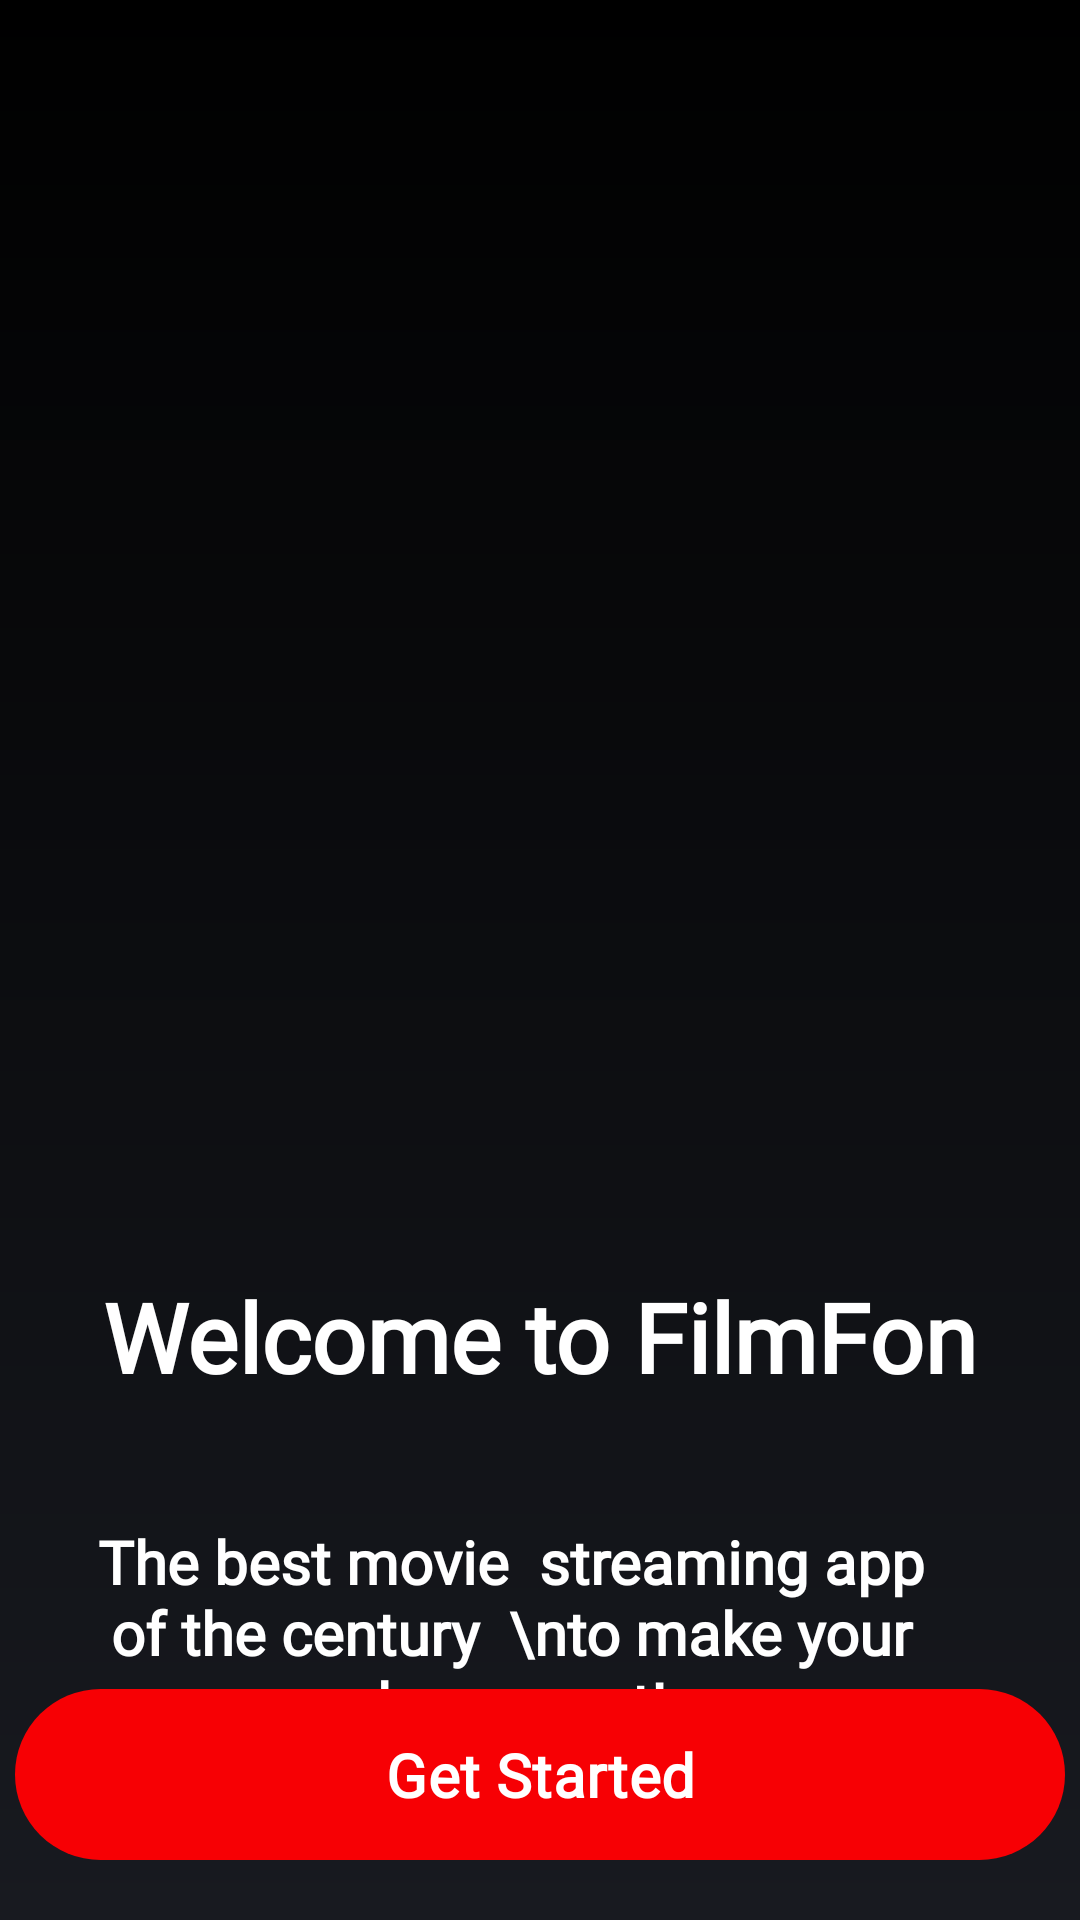

Produce the Android XML layout that renders to this screen, including the resource entries it uses.
<!-- AndroidManifest.xml: application theme Theme.MovieApp -->
<!-- res/layout/fragment_welcome.xml -->
<?xml version="1.0" encoding="utf-8"?>
<androidx.constraintlayout.widget.ConstraintLayout
    xmlns:android="http://schemas.android.com/apk/res/android"
    xmlns:app="http://schemas.android.com/apk/res-auto"
    xmlns:tools="http://schemas.android.com/tools"
    android:layout_width="match_parent"
    android:layout_height="match_parent"
    android:background="@color/black"
    tools:context=".presentation.welcome.WelcomeFragment">

    <ImageView
        android:id="@+id/imageView4"
        android:layout_width="match_parent"
        android:layout_height="match_parent"
        android:scaleType="centerCrop"
        android:src="@drawable/welcome_bg"
        app:layout_constraintBottom_toBottomOf="parent"
        app:layout_constraintEnd_toEndOf="parent"
        app:layout_constraintTop_toTopOf="parent"
        app:layout_constraintVertical_bias="1.0" />

    <View
        android:id="@+id/view"
        android:layout_width="match_parent"
        android:layout_height="match_parent"
        android:background="@drawable/welcome_gradient"
        app:layout_constraintBottom_toBottomOf="parent"
        app:layout_constraintEnd_toEndOf="parent"
        app:layout_constraintHorizontal_bias="0.5"
        app:layout_constraintStart_toStartOf="parent"
        app:layout_constraintTop_toTopOf="parent"
        app:layout_constraintVertical_bias="0.5" />
    <ImageView
        android:id="@+id/imageView5"
        android:layout_width="0dp"
        android:layout_height="0dp"
        android:src="@drawable/welcome_gradient"
        app:layout_constraintBottom_toBottomOf="@+id/imageView4"
        app:layout_constraintEnd_toEndOf="parent"
        app:layout_constraintStart_toStartOf="parent" />

    <TextView
        android:id="@+id/textView"
        android:layout_width="wrap_content"
        android:layout_height="wrap_content"
        android:layout_marginTop="424dp"
        android:fontFamily="@font/roboto_slab_bold"
        android:text="Welcome to FilmFon"
        android:textColor="@color/white"
        android:textSize="32sp"
        android:textStyle="bold"
        app:layout_constraintEnd_toEndOf="parent"
        app:layout_constraintStart_toStartOf="parent"
        app:layout_constraintTop_toTopOf="@+id/imageView4" />

    <TextView
        android:id="@+id/textView2"
        android:layout_width="0dp"
        android:layout_height="wrap_content"
        android:layout_marginTop="40dp"
        android:layout_marginEnd="16dp"
        android:fontFamily="@font/roboto"
        android:text="The best movie  streaming app of the century  \nto make your days  great!"
        android:textAlignment="center"
        android:textColor="@color/white"
        android:textSize="20sp"
        android:textStyle="bold"
        app:layout_constraintEnd_toEndOf="@id/guideline21"
        app:layout_constraintStart_toStartOf="@id/guideline20"
        app:layout_constraintTop_toBottomOf="@+id/textView" />

    <com.google.android.material.button.MaterialButton
        android:id="@+id/getStartedBtn"
        android:layout_width="350dp"
        android:layout_height="wrap_content"
        android:layout_marginTop="15dp"
        android:fontFamily="@font/roboto"
        android:padding="15dp"
        android:text="Get Started"
        android:textSize="20sp"
        android:textStyle="bold"
        app:backgroundTint="@color/red"
        app:layout_constraintEnd_toEndOf="parent"
        app:layout_constraintHorizontal_bias="0.491"
        app:layout_constraintStart_toStartOf="parent"
        app:layout_constraintTop_toTopOf="@+id/guideline" />

    <androidx.constraintlayout.widget.Guideline
        android:id="@+id/guideline"
        android:layout_width="wrap_content"
        android:layout_height="wrap_content"
        android:orientation="horizontal"
        app:layout_constraintGuide_percent="0.85" />

    <androidx.constraintlayout.widget.Guideline
        android:id="@+id/guideline20"
        android:layout_width="wrap_content"
        android:layout_height="wrap_content"
        android:orientation="vertical"
        app:layout_constraintGuide_percent="0.07" />

    <androidx.constraintlayout.widget.Guideline
        android:id="@+id/guideline21"
        android:layout_width="wrap_content"
        android:layout_height="wrap_content"
        android:orientation="vertical"
        app:layout_constraintGuide_percent="0.92" />

</androidx.constraintlayout.widget.ConstraintLayout>
<!-- resources referenced by this layout -->
<resources>
  <color name="black">#FF000000</color>
  <color name="red">#F70004</color>
  <color name="white">#FFFFFFFF</color>
  <!-- drawable welcome_gradient (drawable) -->
  <?xml version="1.0" encoding="utf-8"?>
  <shape xmlns:android="http://schemas.android.com/apk/res/android"
      android:shape="rectangle">
  
      <gradient
          android:angle="90"
          android:endColor="#00181A20"
          android:startColor="#181A20"
          android:type="linear" />
  </shape>
  <style name="Theme.MovieApp" parent="Base.Theme.MovieApp" />
  <style name="Base.Theme.MovieApp" parent="Theme.Material3.DayNight.NoActionBar">
          
          <item name="android:statusBarColor">@color/red</item>
      </style>
</resources>
